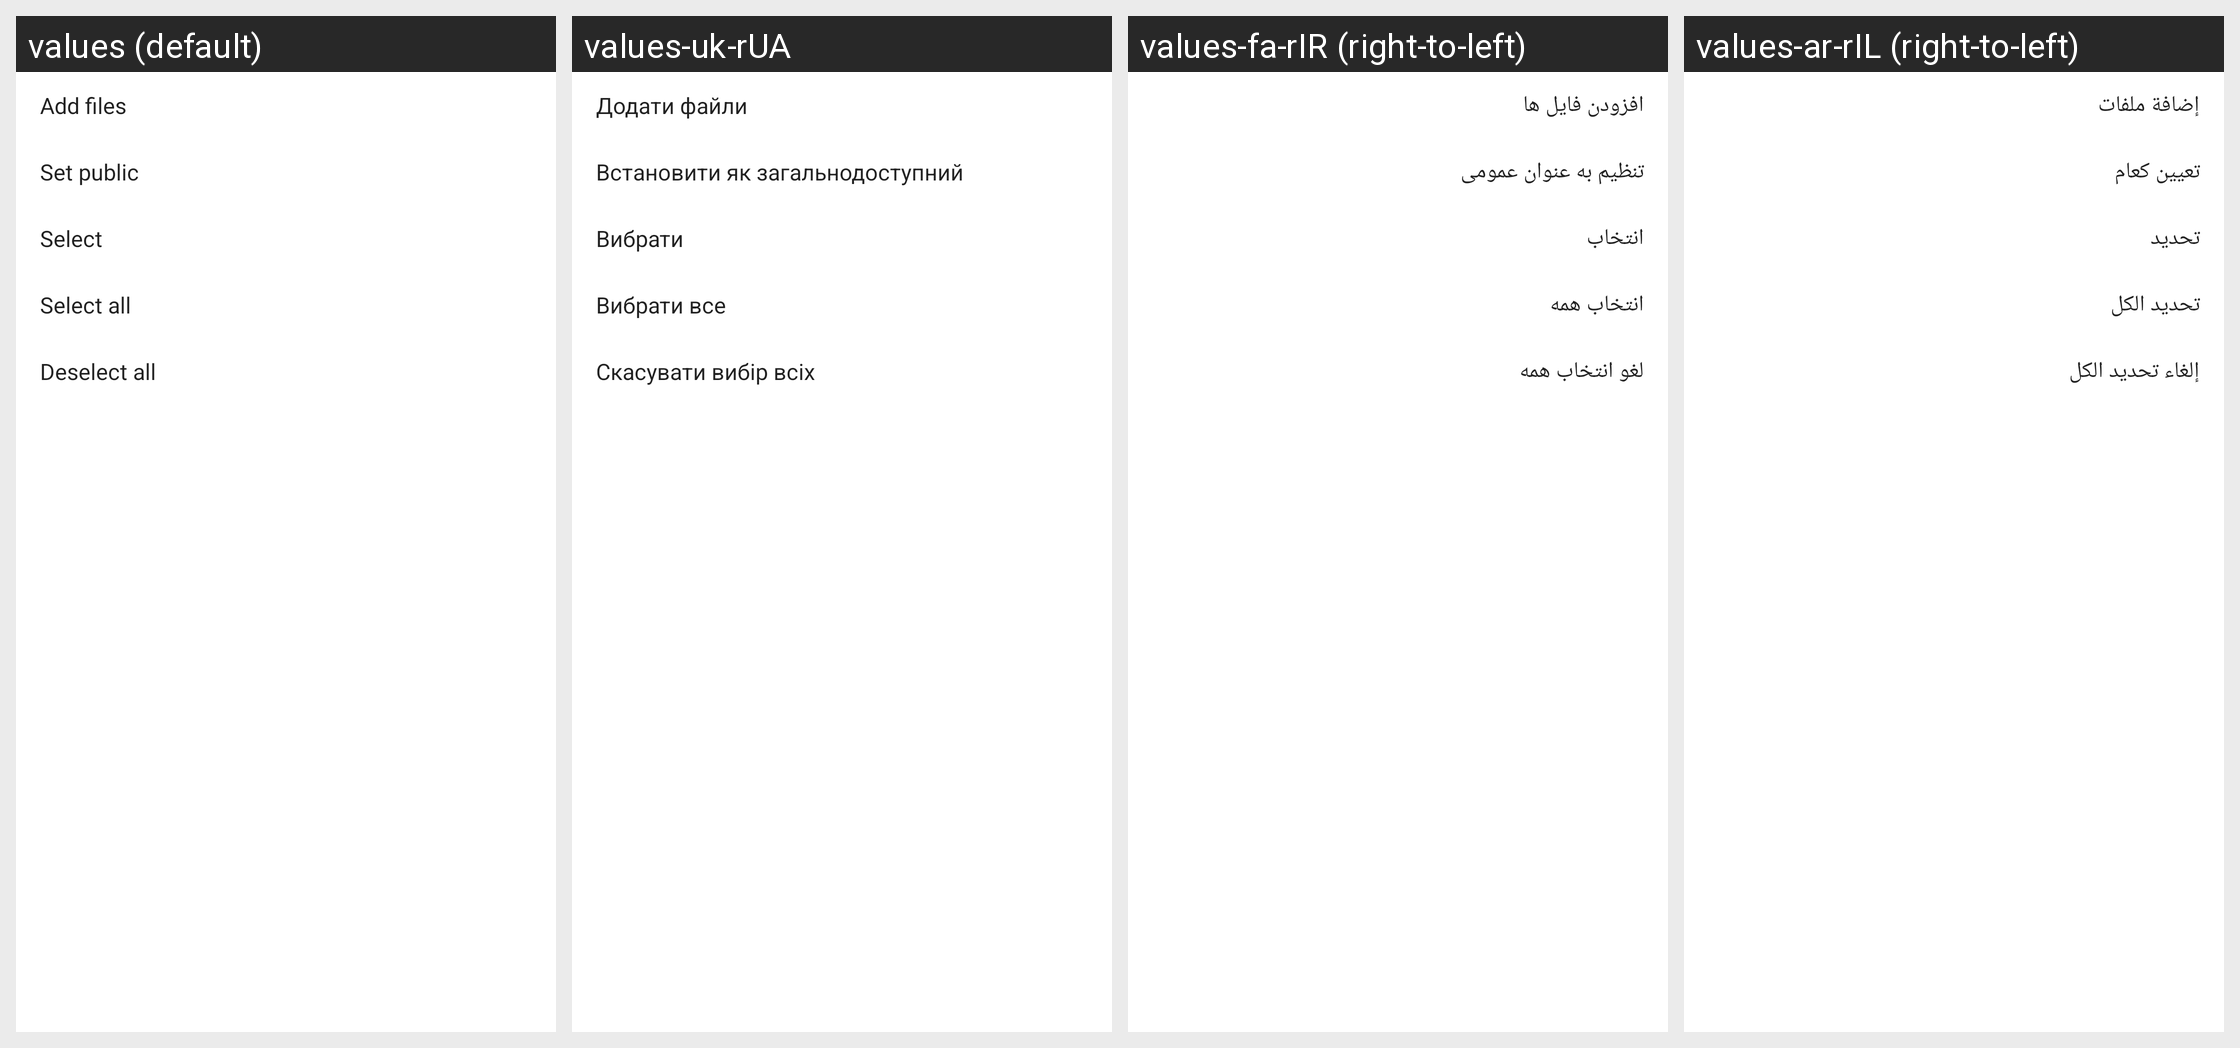

Strings drawn on this Android screen and how each of the app's shown locales translates them:
Android screen res/layout/private_more_menu.xml rendered under 4 locales, left to right: values (default), values-uk-rUA, values-fa-rIR (right-to-left), values-ar-rIL (right-to-left). Device: Nexus 5 (rendered at 1080×1920; each locale shown at half size, 540×960, under a caption strip naming it); theme FileManagerOperTheme.
Other locales in the repository, not shown: values-af, values-bg-rBG, values-bn-rBD, values-ca, values-cs, values-da-rDK, values-de, values-el-rGR, values-en-rNZ, values-es-rMX, values-es-rUS, values-et-rEE, values-eu-rES, values-fi-rFI, values-fr-rCA, values-fr-rFR, values-gl-rES, values-hi-rIN, values-hr-rHR, values-hu, values-in, values-is-rIS, values-it-rIT, values-iw, values-ja, values-kl-rGL, values-km-rKH, values-ko, values-lo-rLA, values-lt-rLT, values-lv-rLV, values-mk-rMK, values-ms, values-my-rMM, values-nb-rNO, values-nl, values-pl-rPL, values-pt, values-pt-rBR, values-ro-rRO, values-ru-rRU, values-sk, values-sl, values-sq-rAL, values-sr, values-sv-rSE, values-sw-rTZ, values-th-rTH, values-tr, values-ur-rPK, values-vi-rVN, values-zh-rCN, values-zh-rHK, values-zh-rTW, values-zu.
Strings drawn on this screen, with the default value and each locale's value (text and hints the layout hard-codes, and strings that could not be matched under every locale, appear in the picture but are not listed):

add_files
  values: Add files
  values-uk-rUA: Додати файли
  values-fa-rIR: افزودن فايل ها
  values-ar-rIL: إضافة ملفات

set_public
  values: Set public
  values-uk-rUA: Встановити як загальнодоступний
  values-fa-rIR: تنظيم به عنوان عمومی
  values-ar-rIL: تعيين كعام

menu_select
  values: Select
  values-uk-rUA: Вибрати
  values-fa-rIR: انتخاب
  values-ar-rIL: تحديد

select_all
  values: Select all
  values-uk-rUA: Вибрати все
  values-fa-rIR: انتخاب همه
  values-ar-rIL: تحديد الكل

deselect_all
  values: Deselect all
  values-uk-rUA: Скасувати вибір всіх
  values-fa-rIR: لغو انتخاب همه
  values-ar-rIL: إلغاء تحديد الكل
